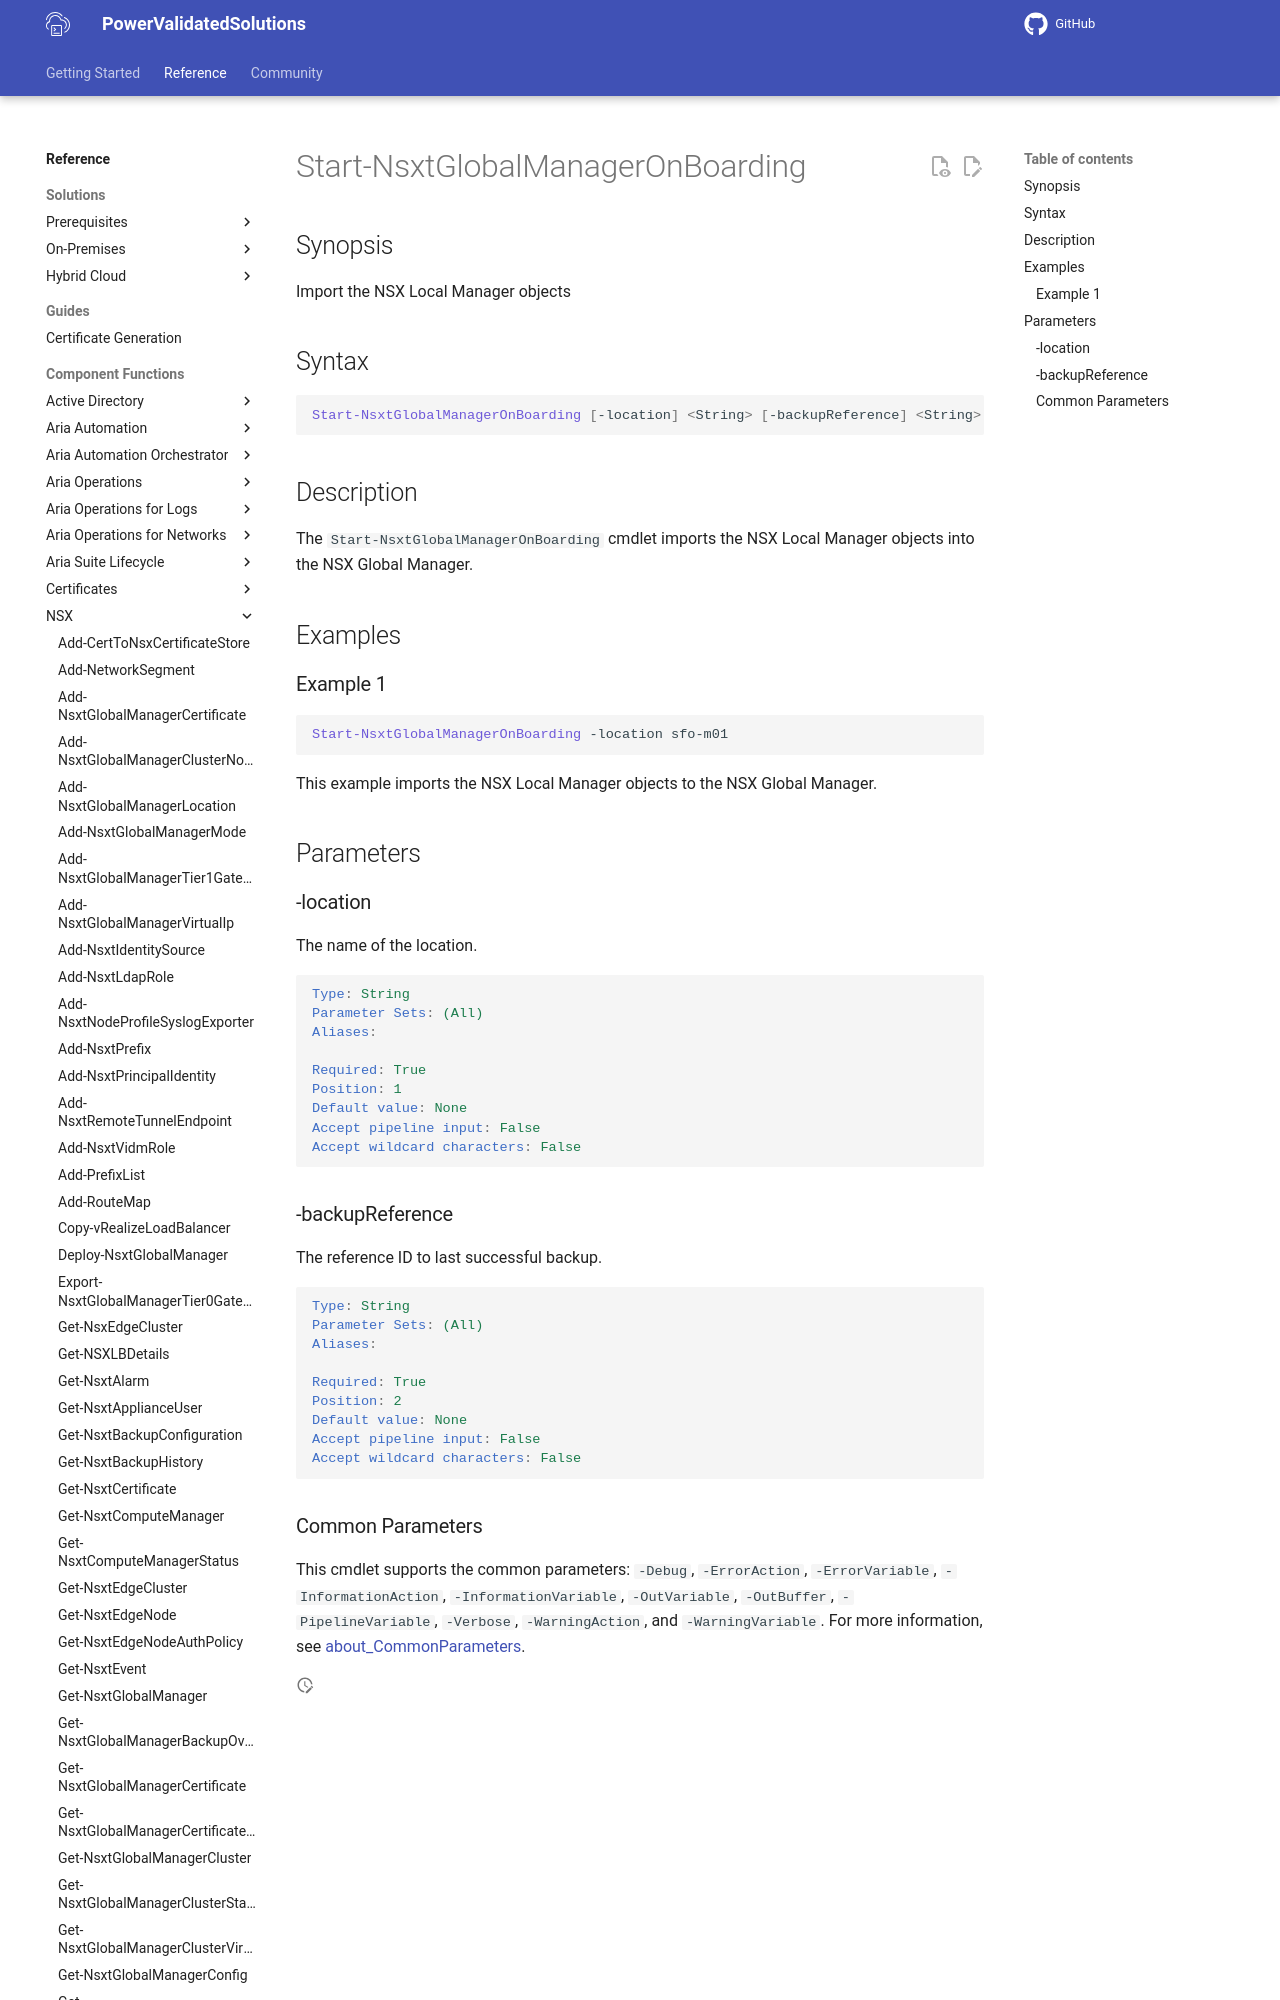

repository: vmware/power-validated-solutions-for-cloud-foundation · page: documentation/functions/nsx/Start-NsxtGlobalManagerOnBoarding/index.html · generator: mkdocs

# Start-NsxtGlobalManagerOnBoarding

## Synopsis

Import the NSX Local Manager objects

## Syntax

```powershell
Start-NsxtGlobalManagerOnBoarding [-location] <String> [-backupReference] <String> [<CommonParameters>]
```

## Description

The `Start-NsxtGlobalManagerOnBoarding` cmdlet imports the NSX Local Manager objects into the NSX Global Manager.
